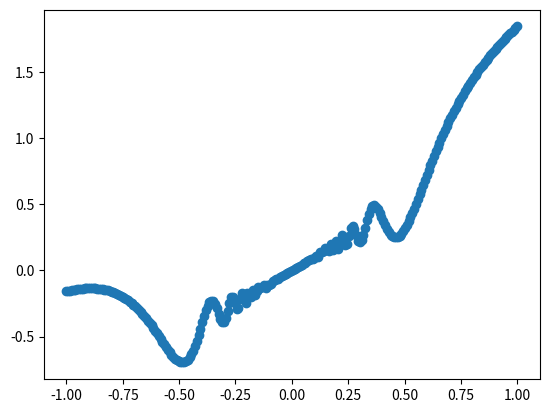

Reproduce this figure in Python.
#!/usr/bin/env python
# -*- coding: utf-8 -*-


# TODO: Importez vos modules ici
import numpy as np
import matplotlib.pyplot as plt

# TODO: Définissez vos fonctions ici (il en manque quelques unes)
def linear_values() -> np.ndarray:
    return np.linspace(-1.3, 2.5, num=64)


def coordinate_conversion(cartesian_coordinates: np.ndarray) -> np.ndarray:
    return np.array([(np.sqrt(c[0]**2 + c[1]**2), np.arctan2(c[1], c[0])) for c in cartesian_coordinates])


def find_closest_index(values: np.ndarray, number: float) -> int:
    return np.abs(values - number).argmin()


def create_plot():
    x = np.linspace(-1,1, num=250)
    y = x**2 * np.sin(1/x**2) + x
    plt.scatter(x, y)
    plt.show()

if __name__ == '__main__':
    # TODO: Appelez vos fonctions ici
    print(linear_values())
    print(coordinate_conversion(np.array([(0,0),(1,1), (5,8)])))
    print(find_closest_index(np.array([1,5,10,12,8]), 10.5))
    create_plot()